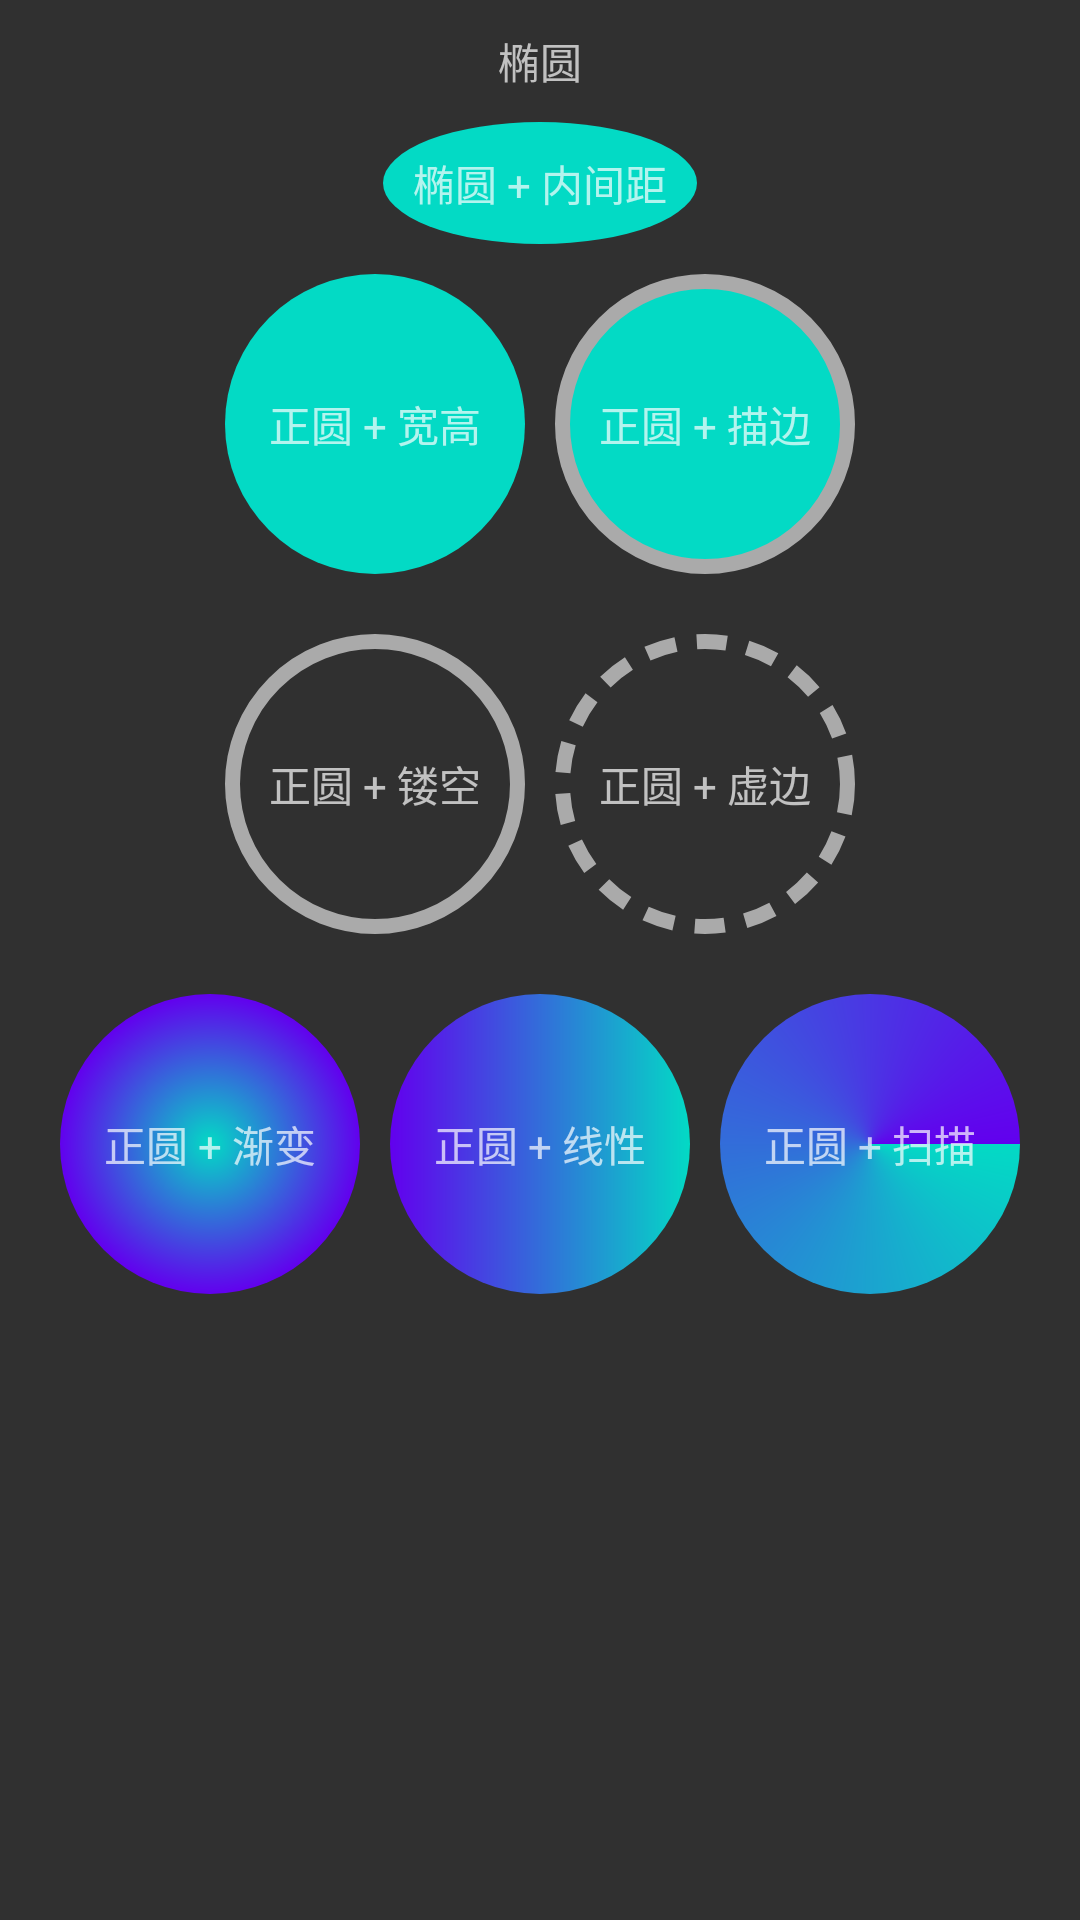

Reconstruct the res/layout file that produces this screen, plus the resources it refers to.
<!-- AndroidManifest.xml: application theme AppTheme -->
<!-- res/layout/fragment_oval.xml -->
<?xml version="1.0" encoding="utf-8"?>
<LinearLayout xmlns:android="http://schemas.android.com/apk/res/android"
              android:layout_width="match_parent"
              android:layout_height="match_parent"
              android:gravity="center_horizontal"
              android:orientation="vertical">

    <TextView
        style="@style/AppShapeStyle"
        android:layout_width="wrap_content"
        android:layout_height="wrap_content"
        android:background="@drawable/bg_oval_solid"
        android:text="椭圆"/>

    <TextView
        style="@style/AppShapeStyle"
        android:layout_width="wrap_content"
        android:layout_height="wrap_content"
        android:background="@drawable/bg_oval_padding"
        android:text="椭圆 + 内间距"/>

    <LinearLayout
        android:layout_width="match_parent"
        android:layout_height="wrap_content"
        android:gravity="center"
        android:orientation="horizontal"
        android:padding="@dimen/activity_main_margin">

        <TextView
            android:layout_width="wrap_content"
            android:layout_height="wrap_content"
            android:background="@drawable/bg_oval_size"
            android:gravity="center"
            android:text="正圆 + 宽高"/>

        <TextView
            android:layout_width="wrap_content"
            android:layout_height="wrap_content"
            android:layout_marginLeft="@dimen/activity_main_margin"
            android:background="@drawable/bg_oval_stroke"
            android:gravity="center"
            android:text="正圆 + 描边"/>
    </LinearLayout>

    <LinearLayout
        android:layout_width="match_parent"
        android:layout_height="wrap_content"
        android:gravity="center"
        android:orientation="horizontal"
        android:padding="@dimen/activity_main_margin">

        <TextView
            android:layout_width="wrap_content"
            android:layout_height="wrap_content"
            android:background="@drawable/bg_oval_stroke_only"
            android:gravity="center"
            android:text="正圆 + 镂空"/>

        <TextView
            android:layout_width="wrap_content"
            android:layout_height="wrap_content"
            android:layout_marginLeft="@dimen/activity_main_margin"
            android:background="@drawable/bg_oval_stroke_dash"
            android:gravity="center"
            android:text="正圆 + 虚边"/>

    </LinearLayout>

    <LinearLayout
        android:layout_width="match_parent"
        android:layout_height="wrap_content"
        android:gravity="center"
        android:orientation="horizontal"
        android:padding="@dimen/activity_main_margin">

        <TextView
            android:layout_width="wrap_content"
            android:layout_height="wrap_content"
            android:background="@drawable/bg_oval_gradient_radius"
            android:gravity="center"
            android:text="正圆 + 渐变"/>

        <TextView
            android:layout_width="wrap_content"
            android:layout_height="wrap_content"
            android:layout_marginLeft="@dimen/activity_main_margin"
            android:background="@drawable/bg_oval_gradient_linear"
            android:gravity="center"
            android:text="正圆 + 线性"/>

        <TextView
            android:layout_width="wrap_content"
            android:layout_height="wrap_content"
            android:layout_marginLeft="@dimen/activity_main_margin"
            android:background="@drawable/bg_oval_gradient_sweep"
            android:gravity="center"
            android:text="正圆 + 扫描"/>
    </LinearLayout>


</LinearLayout>
<!-- resources referenced by this layout -->
<resources>
  <dimen name="activity_main_margin">10dp</dimen>
  <!-- drawable bg_oval_gradient_linear (drawable) -->
  <?xml version="1.0" encoding="utf-8"?>
  <shape xmlns:android="http://schemas.android.com/apk/res/android"
         android:shape="oval"
         android:thickness="3dp"
         android:useLevel="false">
  
      <padding
          android:bottom="10dp"
          android:left="10dp"
          android:right="10dp"
          android:top="10dp"/>
  
      <size
          android:width="@dimen/shape_oval_size"
          android:height="@dimen/shape_oval_size"/>
  
      
      
      
      
      
      <gradient
          android:angle="180"
          android:endColor="@color/colorPrimary"
          android:startColor="@color/colorAccent"
          android:type="linear"/>
  </shape>
  <!-- drawable bg_oval_padding (drawable) -->
  <?xml version="1.0" encoding="utf-8"?>
  <shape xmlns:android="http://schemas.android.com/apk/res/android"
         android:shape="oval">
  
      <solid android:color="@color/colorAccent"/>
  
      <padding
          android:bottom="10dp"
          android:left="10dp"
          android:right="10dp"
          android:top="10dp"/>
  </shape>
  <!-- drawable bg_oval_size (drawable) -->
  <?xml version="1.0" encoding="utf-8"?>
  <shape xmlns:android="http://schemas.android.com/apk/res/android"
         android:shape="oval">
  
      <solid android:color="@color/colorAccent"/>
  
      <padding
          android:bottom="10dp"
          android:left="10dp"
          android:right="10dp"
          android:top="10dp"/>
  
      <size
          android:width="@dimen/shape_oval_size"
          android:height="@dimen/shape_oval_size"/>
  </shape>
  <!-- drawable bg_oval_stroke (drawable) -->
  <?xml version="1.0" encoding="utf-8"?>
  <shape xmlns:android="http://schemas.android.com/apk/res/android"
         android:shape="oval">
  
      <solid android:color="@color/colorAccent"/>
  
      <padding
          android:bottom="10dp"
          android:left="10dp"
          android:right="10dp"
          android:top="10dp"/>
  
      <size
          android:width="@dimen/shape_oval_size"
          android:height="@dimen/shape_oval_size"/>
  
      <stroke
          android:width="5dp"
          android:color="@android:color/darker_gray"/>
  </shape>
  <!-- drawable bg_oval_stroke_dash (drawable) -->
  <?xml version="1.0" encoding="utf-8"?>
  <shape xmlns:android="http://schemas.android.com/apk/res/android"
         android:shape="oval">
  
      <padding
          android:bottom="10dp"
          android:left="10dp"
          android:right="10dp"
          android:top="10dp"/>
  
      <size
          android:width="@dimen/shape_oval_size"
          android:height="@dimen/shape_oval_size"/>
  
      <stroke
          android:width="5dp"
          android:color="@android:color/darker_gray"
          android:dashGap="7dp"
          android:dashWidth="10dp"/>
  </shape>
  <!-- drawable bg_oval_stroke_only (drawable) -->
  <?xml version="1.0" encoding="utf-8"?>
  <shape xmlns:android="http://schemas.android.com/apk/res/android"
         android:shape="oval">
  
      <padding
          android:bottom="10dp"
          android:left="10dp"
          android:right="10dp"
          android:top="10dp"/>
  
      <size
          android:width="@dimen/shape_oval_size"
          android:height="@dimen/shape_oval_size"/>
  
      <stroke
          android:width="5dp"
          android:color="@android:color/darker_gray"/>
  </shape>
  <style name="AppShapeStyle">
          <item name="android:layout_marginTop">@dimen/activity_main_margin</item>
          <item name="android:gravity">center</item>
      </style>
  <style name="AppTheme" parent="Theme.AppCompat">
          
          <item name="colorPrimary">@color/colorPrimary</item>
          <item name="colorPrimaryDark">@color/colorPrimaryDark</item>
          <item name="colorAccent">@color/colorAccent</item>
      </style>
  <dimen name="shape_oval_size">100dp</dimen>
  <!-- not gathered from this repository: default colours our renderer supplied (Android Studio template values) -->
  <color name="colorPrimary">#FF6200EE</color>
  <color name="colorPrimaryDark">#FF3700B3</color>
  <color name="colorAccent">#FF03DAC5</color>
</resources>
